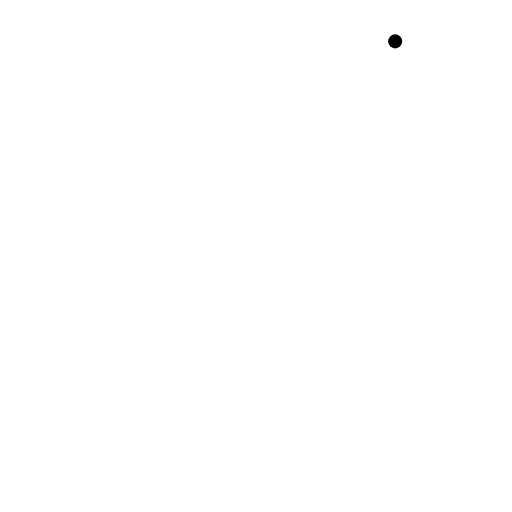
t = 0.00 s
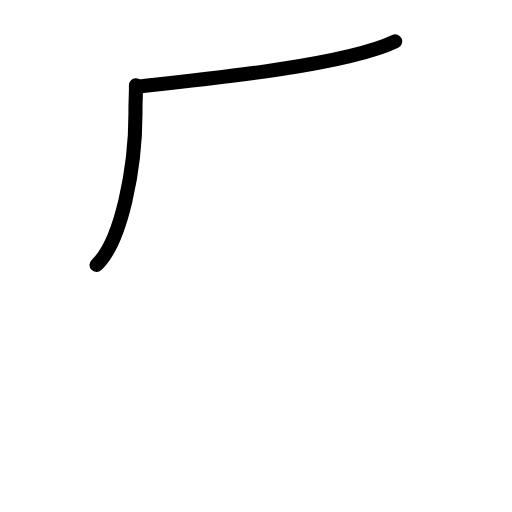
t = 1.75 s
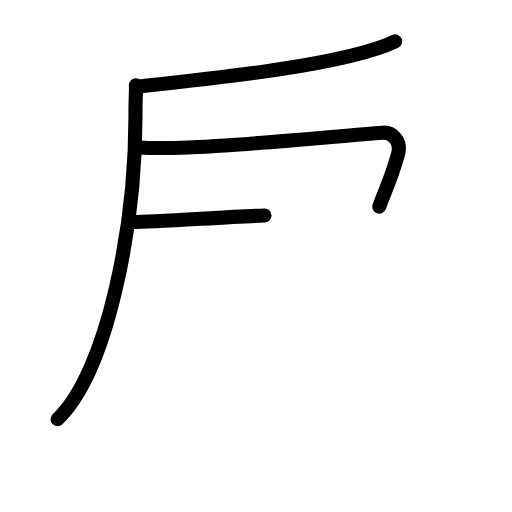
t = 3.50 s
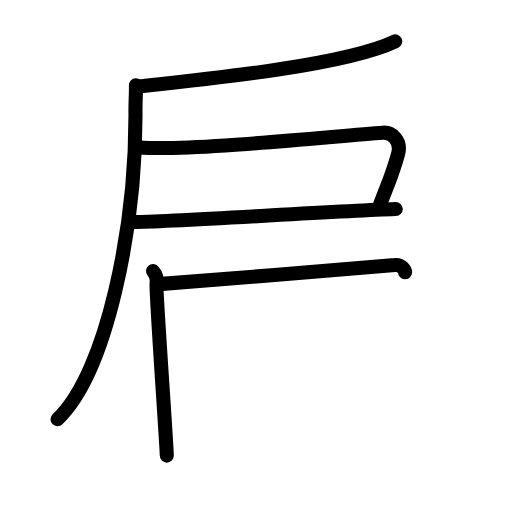
t = 5.38 s
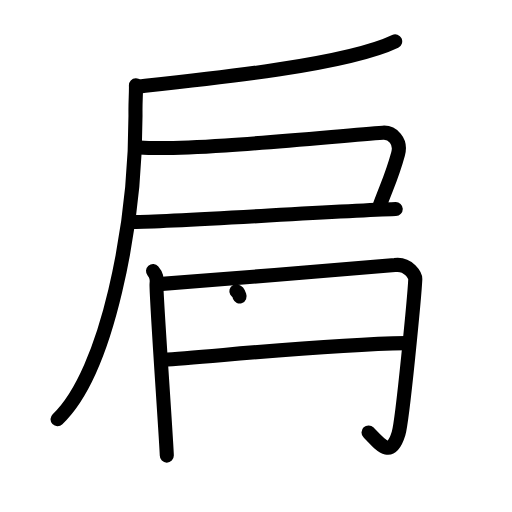
t = 7.25 s
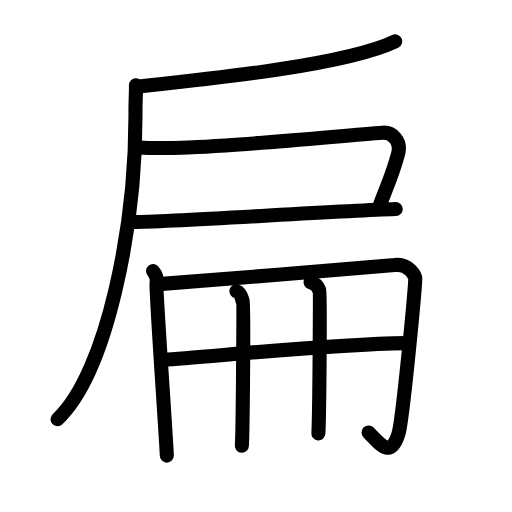
t = 9.00 s

The animated SVG that drew these frames (rendered in a browser with its animation timeline set to each time). Animation: 25 SMIL elements (animate=25); one cycle of 9.00 s.

<?xml version="1.0" encoding="UTF-8"?>
<!--
AniKanjiVG is licensed by CC-BY-SA Paul C. Sommerhoff (https://bitbucket.org/sommerhoff/anikanjivg).
AniKanjiVG uses KanjiVG which is licensed by CC-BY-SA Ulrich Apel (http://kanjivg.tagaini.net).
See also http://creativecommons.org/licenses/by-sa/3.0/
-->
<svg xmlns:kvg='http://kanjivg.tagaini.net' xmlns='http://www.w3.org/2000/svg' width='109' height='109' viewBox='0 0 109 109' style='fill:none;stroke:#000000;stroke-width:3;stroke-linecap:round;stroke-linejoin:round;' id="kvg:kanji_06241"><g id="kvg:06241" kvg:element="扁"><g id="kvg:06241-g1" kvg:element="戸" kvg:position="tare" kvg:radical="general"><path id="kvg:06241-s1" kvg:type="㇒" d="M84.13138,8.8056671 C 73.52138,13.905667 43.8626,16.898518 29.6126,18.398518"><animate attributeName="d" begin="0.0s" dur="1.0s" from="M84.13138,8.8056671 C84.13138,8.8056671 ,84.13138,8.8056671 ,84.13138,8.8056671 " to="M84.13138,8.8056671 C 73.52138,13.905667 43.8626,16.898518 29.6126,18.398518" />
</path>
<path id="kvg:06241-s2" kvg:type="㇒" d="M 28.94,18.13268 c 0.05,1.36 -0.12,3.49 -0.1,5.45 C 29,48.20268 22.75,79.25 12.25,89.25"><animate attributeName="d" begin="1.0s" dur="0.5s" from="M 28.94,18.13268 C 28.94,18.13268 , 28.94,18.13268 , 28.94,18.13268 " to="M 28.94,18.13268 c 0.05,1.36 -0.12,3.49 -0.1,5.45 " />
<animate attributeName="d" begin="1.5s" dur="0.5s" from="M 28.94,18.13268 c 0.05,1.36 -0.12,3.49 -0.1,5.45 c0,0,0,0,0,0,0" to="M 28.94,18.13268 c 0.05,1.36 -0.12,3.49 -0.1,5.45 C 29,48.20268 22.75,79.25 12.25,89.25" />
<animate attributeName="d" begin="0s" dur="1.0s" from="M-100,-100" to="M-100,-100" />
</path>
<path id="kvg:06241-s3" kvg:type="㇕c" d="M 29.702908,31.38 C 40.102908,32.25 70.75,29 81.5,28.25 c 2,-0.14 4,1.75 3.25,4.5 -1.33,4.87 -2.25,6.5 -4,11.25"><animate attributeName="d" begin="2.0s" dur="0.5s" from="M 29.702908,31.38 C 29.702908,31.38 , 29.702908,31.38 , 29.702908,31.38 " to="M 29.702908,31.38 C 40.102908,32.25 70.75,29 81.5,28.25 " />
<animate attributeName="d" begin="2.5s" dur="0.5s" from="M 29.702908,31.38 C 40.102908,32.25 70.75,29 81.5,28.25 c0,0,0,0,0,0,0" to="M 29.702908,31.38 C 40.102908,32.25 70.75,29 81.5,28.25 c 2,-0.14 4,1.75 3.25,4.5 -1.33,4.87 -2.25,6.5 -4,11.25" />
<animate attributeName="d" begin="0s" dur="2.0s" from="M-100,-100" to="M-100,-100" />
</path>
<path id="kvg:06241-s4" kvg:type="㇐b" d="M 28.377138,47.25 C 36.627138,47.25 69.75,45 84.25,44.5"><animate attributeName="d" begin="3.0s" dur="1.0s" from="M 28.377138,47.25 C 28.377138,47.25 , 28.377138,47.25 , 28.377138,47.25 " to="M 28.377138,47.25 C 36.627138,47.25 69.75,45 84.25,44.5" />
<animate attributeName="d" begin="0s" dur="3.0s" from="M-100,-100" to="M-100,-100" />
</path>
</g>
<g id="kvg:06241-g2" kvg:element="冊"><g id="kvg:06241-g3" kvg:element="冂"><path id="kvg:06241-s5" kvg:type="㇑" d="M32.58,57.71c0.56,0.64,0.93,1.66,0.74,2.81c-0.19,1.15,2.19,34.55,2.19,36.47"><animate attributeName="d" begin="4.0s" dur="0.5s" from="M32.58,57.71C32.58,57.71,32.58,57.71,32.58,57.71" to="M32.58,57.71c0.56,0.64,0.93,1.66,0.74,2.81" />
<animate attributeName="d" begin="4.5s" dur="0.5s" from="M32.58,57.71c0.56,0.64,0.93,1.66,0.74,2.81c0,0,0,0,0,0,0" to="M32.58,57.71c0.56,0.64,0.93,1.66,0.74,2.81c-0.19,1.15,2.19,34.55,2.19,36.47" />
<animate attributeName="d" begin="0s" dur="4.0s" from="M-100,-100" to="M-100,-100" />
</path>
<path id="kvg:06241-s6" kvg:type="㇆a" d="M33.83,60.49c7.07-0.51,48.84-3.88,50.24-4.06c2.98-0.38,4.37,2.35,4.34,3.03c-0.15,3.28-2.7,30.02-3.56,32.83c-1.59,5.2-3.59,2.7-6.39-0.23"><animate attributeName="d" begin="5.0s" dur="0.25s" from="M33.83,60.49C33.83,60.49,33.83,60.49,33.83,60.49" to="M33.83,60.49c7.07-0.51,48.84-3.88,50.24-4.06" />
<animate attributeName="d" begin="5.25s" dur="0.25s" from="M33.83,60.49c7.07-0.51,48.84-3.88,50.24-4.06c0,0,0,0,0,0,0" to="M33.83,60.49c7.07-0.51,48.84-3.88,50.24-4.06c2.98-0.38,4.37,2.35,4.34,3.03" />
<animate attributeName="d" begin="5.5s" dur="0.25s" from="M33.83,60.49c7.07-0.51,48.84-3.88,50.24-4.06c2.98-0.38,4.37,2.35,4.34,3.03c0,0,0,0,0,0,0" to="M33.83,60.49c7.07-0.51,48.84-3.88,50.24-4.06c2.98-0.38,4.37,2.35,4.34,3.03c-0.15,3.28-2.7,30.02-3.56,32.83" />
<animate attributeName="d" begin="5.75s" dur="0.25s" from="M33.83,60.49c7.07-0.51,48.84-3.88,50.24-4.06c2.98-0.38,4.37,2.35,4.34,3.03c-0.15,3.28-2.7,30.02-3.56,32.83c0,0,0,0,0,0,0" to="M33.83,60.49c7.07-0.51,48.84-3.88,50.24-4.06c2.98-0.38,4.37,2.35,4.34,3.03c-0.15,3.28-2.7,30.02-3.56,32.83c-1.59,5.2-3.59,2.7-6.39-0.23" />
<animate attributeName="d" begin="0s" dur="5.0s" from="M-100,-100" to="M-100,-100" />
</path>
</g>
<g id="kvg:06241-g4" kvg:element="廾" kvg:variant="true"><g id="kvg:06241-g5" kvg:element="十" kvg:part="1" kvg:variant="true"><path id="kvg:06241-s7" kvg:type="㇐" d="M34.9,76.56c8.07-0.4,33.85-3.26,51.51-3.52"><animate attributeName="d" begin="6.0s" dur="1.0s" from="M34.9,76.56C34.9,76.56,34.9,76.56,34.9,76.56" to="M34.9,76.56c8.07-0.4,33.85-3.26,51.51-3.52" />
<animate attributeName="d" begin="0s" dur="6.0s" from="M-100,-100" to="M-100,-100" />
</path>
</g>
<g id="kvg:06241-g6" kvg:element="丿" kvg:variant="true"><path id="kvg:06241-s8" kvg:type="㇑" d="M50.32,62c1.04,0.27,1.17,1.7,1.38,2.23c0.21,0.53,0,27.33-0.21,30.66"><animate attributeName="d" begin="7.0s" dur="0.5s" from="M50.32,62C50.32,62,50.32,62,50.32,62" to="M50.32,62c1.04,0.27,1.17,1.7,1.38,2.23" />
<animate attributeName="d" begin="7.5s" dur="0.5s" from="M50.32,62c1.04,0.27,1.17,1.7,1.38,2.23c0,0,0,0,0,0,0" to="M50.32,62c1.04,0.27,1.17,1.7,1.38,2.23c0.21,0.53,0,27.33-0.21,30.66" />
<animate attributeName="d" begin="0s" dur="7.0s" from="M-100,-100" to="M-100,-100" />
</path>
</g>
<g id="kvg:06241-g7" kvg:element="十" kvg:part="2" kvg:variant="true"><path id="kvg:06241-s9" kvg:type="㇑" d="M66.11,60.07c1.04,0.27,1.67,1.2,1.88,1.73c0.21,0.53,0,27.13-0.21,30.46"><animate attributeName="d" begin="8.0s" dur="0.5s" from="M66.11,60.07C66.11,60.07,66.11,60.07,66.11,60.07" to="M66.11,60.07c1.04,0.27,1.67,1.2,1.88,1.73" />
<animate attributeName="d" begin="8.5s" dur="0.5s" from="M66.11,60.07c1.04,0.27,1.67,1.2,1.88,1.73c0,0,0,0,0,0,0" to="M66.11,60.07c1.04,0.27,1.67,1.2,1.88,1.73c0.21,0.53,0,27.13-0.21,30.46" />
<animate attributeName="d" begin="0s" dur="8.0s" from="M-100,-100" to="M-100,-100" />
</path>
</g>
</g>
</g>
</g>
</svg>
